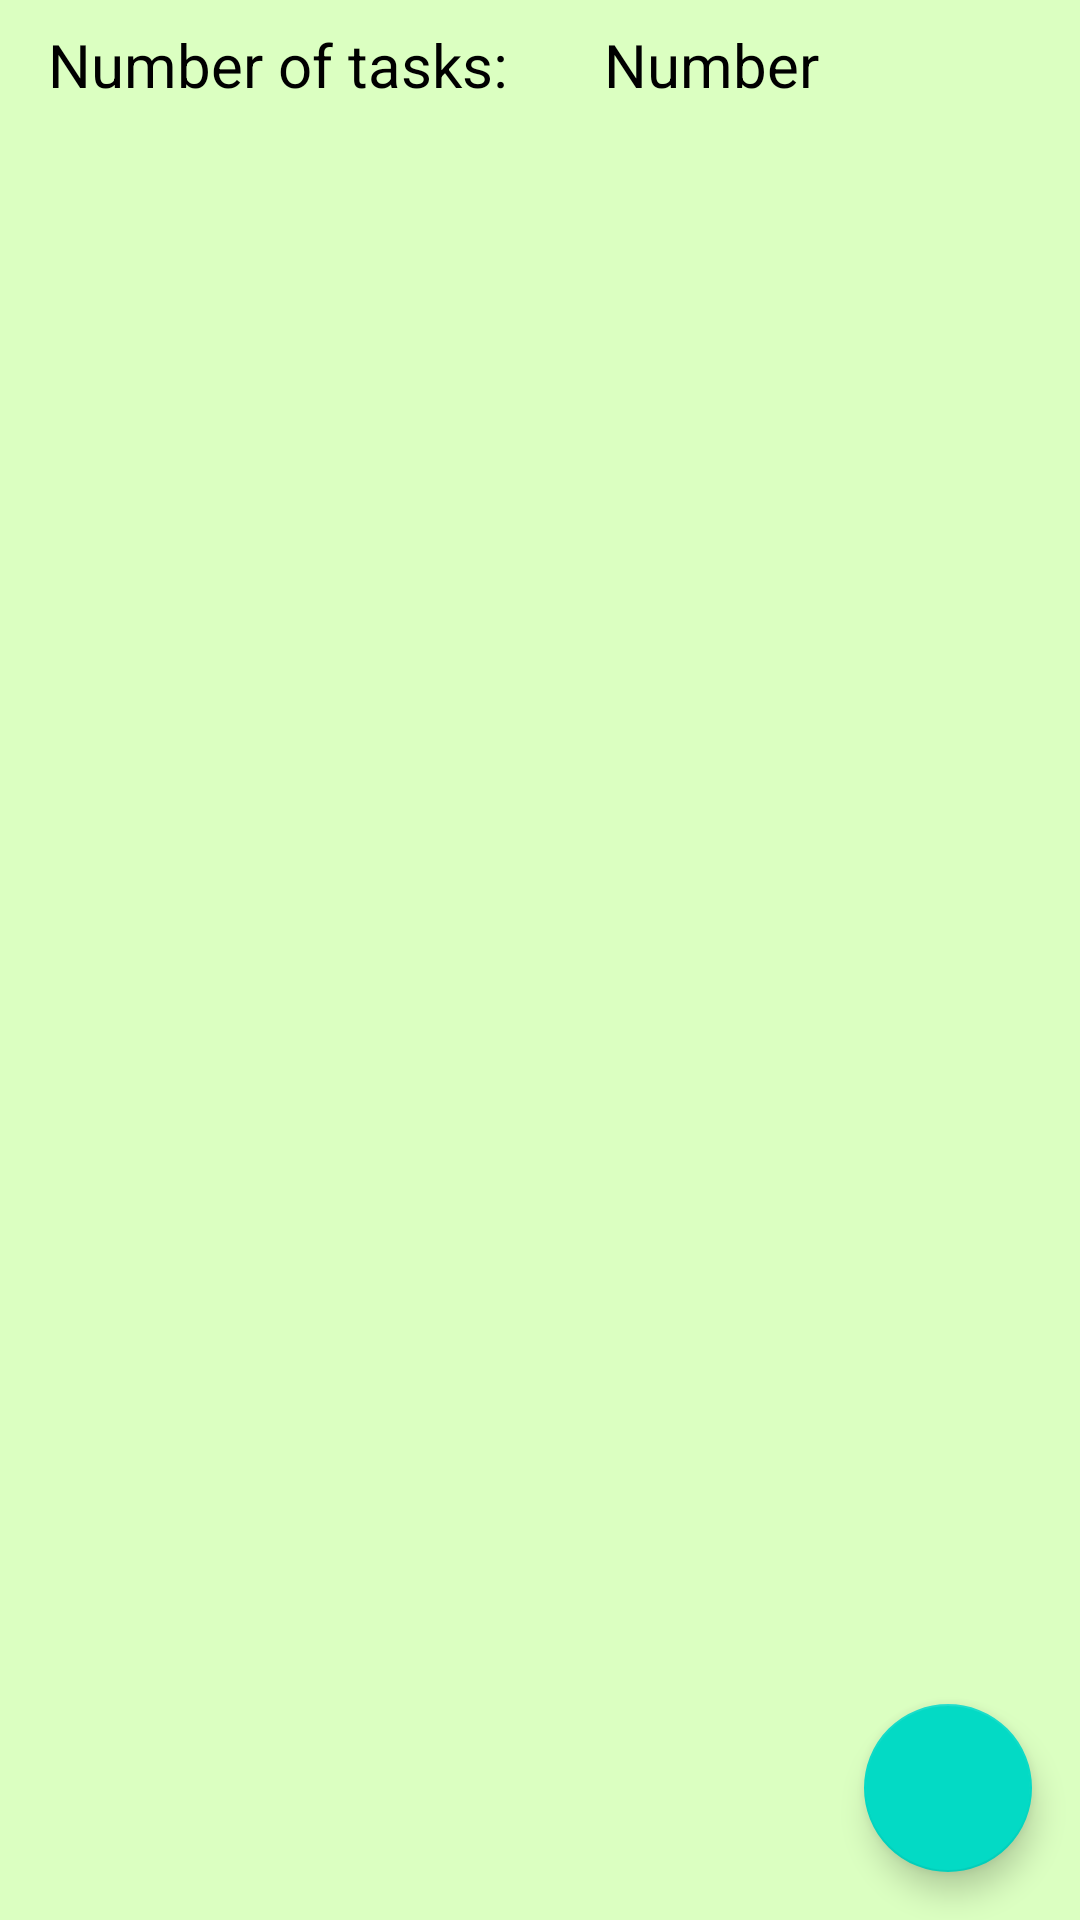

Produce the Android XML layout that renders to this screen, including the resource entries it uses.
<!-- AndroidManifest.xml: application theme Theme.android_app -->
<!-- res/layout/fragment_list.xml -->
<?xml version="1.0" encoding="utf-8"?>
<androidx.coordinatorlayout.widget.CoordinatorLayout xmlns:android="http://schemas.android.com/apk/res/android"
    xmlns:app="http://schemas.android.com/apk/res-auto"
    xmlns:tools="http://schemas.android.com/tools"
    android:layout_width="match_parent"
    android:layout_height="match_parent">

    <androidx.constraintlayout.widget.ConstraintLayout
        android:id="@+id/ConstraintLayout"
        android:layout_width="match_parent"
        android:layout_height="match_parent"
        android:background="#DBFFC1"
        tools:context=".fragments.ListFragment">

        <TextView
            android:id="@+id/counter_label"
            android:layout_width="wrap_content"
            android:layout_height="wrap_content"
            android:layout_marginStart="16dp"
            android:layout_marginTop="8dp"
            android:layout_marginEnd="16dp"
            android:layout_marginBottom="8dp"
            android:text="@string/number_of_tasks"
            android:textColor="@color/black"
            android:textSize="20sp"
            app:layout_constraintBottom_toTopOf="@id/barrier"
            app:layout_constraintEnd_toStartOf="@+id/counter_text"
            app:layout_constraintStart_toStartOf="parent"
            app:layout_constraintTop_toTopOf="parent" />

        <TextView
            android:id="@+id/counter_text"
            android:layout_width="0dp"
            android:layout_height="wrap_content"
            android:layout_marginStart="16dp"
            android:layout_marginTop="8dp"
            android:layout_marginBottom="8dp"
            android:text="@string/number"
            android:textColor="@color/black"
            android:textSize="20sp"
            app:layout_constraintBottom_toTopOf="@id/barrier"
            app:layout_constraintEnd_toStartOf="@+id/imageView"
            app:layout_constraintStart_toEndOf="@+id/counter_label"
            app:layout_constraintTop_toTopOf="parent" />


        <androidx.recyclerview.widget.RecyclerView
            android:id="@+id/list"
            android:layout_width="0dp"
            android:layout_height="0dp"
            android:layout_marginTop="8dp"
            app:layout_constraintBottom_toBottomOf="parent"
            app:layout_constraintEnd_toEndOf="parent"
            app:layout_constraintHorizontal_bias="0.0"
            app:layout_constraintStart_toStartOf="parent"
            app:layout_constraintTop_toBottomOf="@+id/barrier"
            app:layout_constraintVertical_bias="0.0"
            tools:itemCount="5"
            tools:listitem="@layout/list_item" />

        <androidx.constraintlayout.widget.Barrier
            android:id="@+id/barrier"
            android:layout_width="wrap_content"
            android:layout_height="wrap_content"
            app:barrierDirection="bottom"
            app:constraint_referenced_ids="counter_label,counter_text,imageView" />

        <ImageView
            android:id="@+id/imageView"
            android:layout_width="40dp"
            android:layout_height="40dp"
            android:layout_marginStart="16dp"
            android:layout_marginEnd="16dp"
            app:layout_constraintBottom_toTopOf="@+id/list"
            app:layout_constraintEnd_toEndOf="parent"
            app:layout_constraintStart_toEndOf="@+id/counter_text"
            app:layout_constraintTop_toTopOf="parent"
            app:srcCompat="@drawable/logo" />

    </androidx.constraintlayout.widget.ConstraintLayout>

    <com.google.android.material.floatingactionbutton.FloatingActionButton
        android:id="@+id/button_add"
        android:layout_width="wrap_content"
        android:layout_height="wrap_content"
        android:layout_gravity="bottom|end"
        android:layout_margin="16dp"
        android:contentDescription="@string/add_button"
        android:src="@drawable/add_button" />

</androidx.coordinatorlayout.widget.CoordinatorLayout>
<!-- res/layout/list_item.xml (included above) -->
<?xml version="1.0" encoding="utf-8"?>
<androidx.cardview.widget.CardView xmlns:android="http://schemas.android.com/apk/res/android"
    xmlns:app="http://schemas.android.com/apk/res-auto"
    xmlns:tools="http://schemas.android.com/tools"
    android:layout_width="match_parent"
    android:layout_height="wrap_content"
    android:layout_margin="8dp"
    app:cardCornerRadius="16dp"
    app:cardElevation="8dp">

    <androidx.constraintlayout.widget.ConstraintLayout
        android:layout_width="match_parent"
        android:layout_height="match_parent">

        <ImageView
            android:id="@+id/image"
            android:layout_width="120dp"
            android:layout_height="120dp"
            android:layout_marginStart="16dp"
            android:layout_marginTop="16dp"
            android:layout_marginBottom="16dp"
            android:adjustViewBounds="true"
            android:scaleType="fitCenter"
            app:layout_constraintBottom_toBottomOf="parent"
            app:layout_constraintStart_toStartOf="parent"
            app:layout_constraintTop_toTopOf="parent"
            tools:srcCompat="@tools:sample/avatars" />

        <TextView
            android:id="@+id/name"
            android:layout_width="0dp"
            android:layout_height="wrap_content"
            android:layout_marginStart="24dp"
            android:layout_marginTop="8dp"
            android:layout_marginEnd="16dp"
            android:ellipsize="end"
            android:maxLines="1"
            android:text="Name"
            android:textColor="@color/black"
            android:textSize="20sp"
            android:textStyle="bold"
            app:layout_constraintEnd_toEndOf="parent"
            app:layout_constraintStart_toEndOf="@+id/image"
            app:layout_constraintTop_toTopOf="@+id/image" />

        <TextView
            android:id="@+id/description"
            android:layout_width="0dp"
            android:layout_height="wrap_content"
            android:layout_marginTop="8dp"
            android:ellipsize="end"
            android:maxLines="5"
            android:text="Description"
            app:layout_constraintEnd_toEndOf="@+id/name"
            app:layout_constraintStart_toStartOf="@+id/name"
            app:layout_constraintTop_toBottomOf="@+id/name" />
    </androidx.constraintlayout.widget.ConstraintLayout>
</androidx.cardview.widget.CardView>
<!-- resources referenced by this layout -->
<resources>
  <string name="add_button">Add button</string>
  <string name="number">Number</string>
  <string name="number_of_tasks">Number of tasks:</string>
  <style name="Theme.android_app" parent="Theme.MaterialComponents.DayNight.DarkActionBar">
          
          <item name="colorPrimary">@color/purple_500</item>
          <item name="colorPrimaryVariant">@color/purple_700</item>
          <item name="colorOnPrimary">@color/white</item>
          
          <item name="colorSecondary">@color/teal_200</item>
          <item name="colorSecondaryVariant">@color/teal_700</item>
          <item name="colorOnSecondary">@color/black</item>
          
          <item name="android:statusBarColor">?attr/colorPrimaryVariant</item>
          
      </style>
  <!-- not gathered from this repository: default colours our renderer supplied (Android Studio template values) -->
  <color name="purple_500">#FF6200EE</color>
  <color name="purple_700">#FF3700B3</color>
  <color name="teal_200">#FF03DAC5</color>
  <color name="teal_700">#FF018786</color>
  <color name="black">#FF000000</color>
  <color name="white">#FFFFFFFF</color>
</resources>
